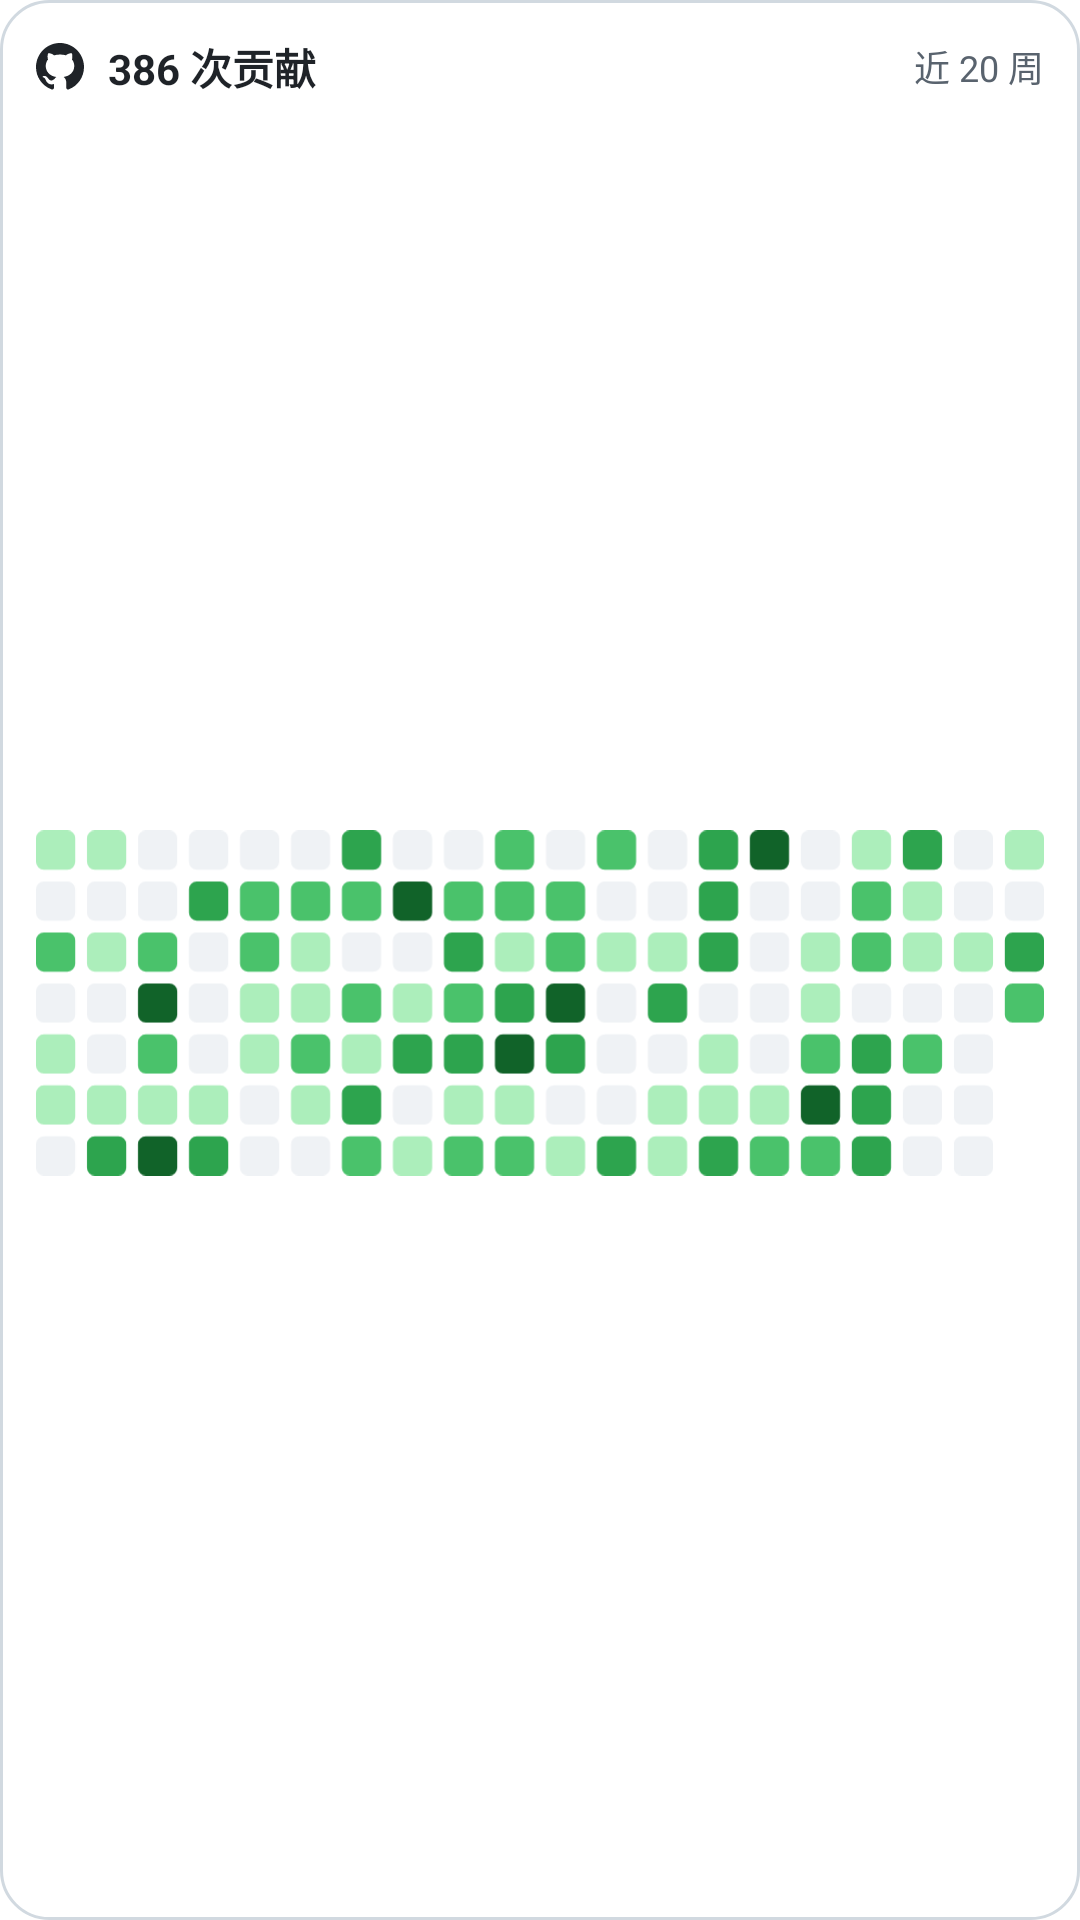

Layout XML and referenced resources for this Android screen:
<!-- AndroidManifest.xml: application theme Theme.MobileGH -->
<!-- res/layout/widget_contrib_preview.xml -->
<?xml version="1.0" encoding="utf-8"?>
<LinearLayout xmlns:android="http://schemas.android.com/apk/res/android"
    xmlns:tools="http://schemas.android.com/tools"
    android:layout_width="match_parent"
    android:layout_height="match_parent"
    android:background="@drawable/widget_background"
    android:orientation="vertical"
    android:padding="12dp">

    <LinearLayout
        android:layout_width="match_parent"
        android:layout_height="wrap_content"
        android:gravity="center_vertical"
        android:orientation="horizontal">

        
        <ImageView
            tools:ignore="UseAppTint"
            android:layout_width="16dp"
            android:layout_height="16dp"
            android:src="@drawable/oc_mark_github"
            android:tint="@color/widget_fg"
            android:importantForAccessibility="no" />

        <TextView
            android:layout_width="0dp"
            android:layout_height="wrap_content"
            android:layout_marginStart="8dp"
            android:layout_weight="1"
            android:text="@string/widget_preview_contrib_total"
            android:textColor="@color/widget_fg"
            android:textSize="14sp"
            android:textStyle="bold" />

        <TextView
            android:layout_width="wrap_content"
            android:layout_height="wrap_content"
            android:text="@string/widget_preview_contrib_range"
            android:textColor="@color/widget_fg_muted"
            android:textSize="12sp" />
    </LinearLayout>

    <ImageView
        android:layout_width="match_parent"
        android:layout_height="0dp"
        android:layout_marginTop="8dp"
        android:layout_weight="1"
        android:scaleType="fitCenter"
        android:src="@drawable/widget_preview_heat"
        android:importantForAccessibility="no" />
</LinearLayout>
<!-- resources referenced by this layout -->
<resources>
  <color name="widget_fg">#FF1F2328</color>
  <color name="widget_fg_muted">#FF59636E</color>
  <!-- drawable oc_mark_github (drawable) -->
  <vector xmlns:android="http://schemas.android.com/apk/res/android" android:width="16dp" android:height="16dp" android:viewportWidth="16" android:viewportHeight="16">
      <path android:fillColor="#FF000000" android:pathData="M6.766 11.328c-2.063-.25-3.516-1.734-3.516-3.656 0-.781.281-1.625.75-2.188-.203-.515-.172-1.609.063-2.062.625-.078 1.468.25 1.968.703.594-.187 1.219-.281 1.985-.281.765 0 1.39.094 1.953.265.484-.437 1.344-.765 1.969-.687.218.422.25 1.515.046 2.047.5.593.766 1.39.766 2.203 0 1.922-1.453 3.375-3.547 3.64.531.344.89 1.094.89 1.954v1.625c0 .468.391.734.86.547C13.781 14.359 16 11.53 16 8.03 16 3.61 12.406 0 7.984 0 3.563 0 0 3.61 0 8.031a7.88 7.88 0 0 0 5.172 7.422c.422.156.828-.125.828-.547v-1.25c-.219.094-.5.156-.75.156-1.031 0-1.64-.562-2.078-1.609-.172-.422-.36-.672-.719-.719-.187-.015-.25-.093-.25-.187 0-.188.313-.328.625-.328.453 0 .844.281 1.25.86.313.452.64.655 1.031.655s.641-.14 1-.5c.266-.265.47-.5.657-.656"/>
  </vector>
  <!-- drawable widget_background (drawable) -->
  <?xml version="1.0" encoding="utf-8"?>
  <shape xmlns:android="http://schemas.android.com/apk/res/android" android:shape="rectangle">
      <solid android:color="@color/widget_canvas" />
      <stroke android:width="1dp" android:color="@color/widget_border" />
      <corners android:radius="16dp" />
  </shape>
  <!-- drawable widget_preview_heat: vector/xml drawable (drawable, 11150 chars, omitted) -->
  <string name="widget_preview_contrib_range">近 20 周</string>
  <string name="widget_preview_contrib_total">386 次贡献</string>
  <style name="Theme.MobileGH" parent="android:Theme.Material.Light.NoActionBar">
          <item name="android:windowBackground">#FFFFFFFF</item>
          <item name="android:statusBarColor">@android:color/transparent</item>
          <item name="android:navigationBarColor">@android:color/transparent</item>
          
          <item name="alertDialogTheme">@style/Theme.AppCompat.Light.Dialog.Alert</item>
      </style>
  <color name="widget_canvas">#FFFFFFFF</color>
  <color name="widget_border">#FFD1D9E0</color>
</resources>
